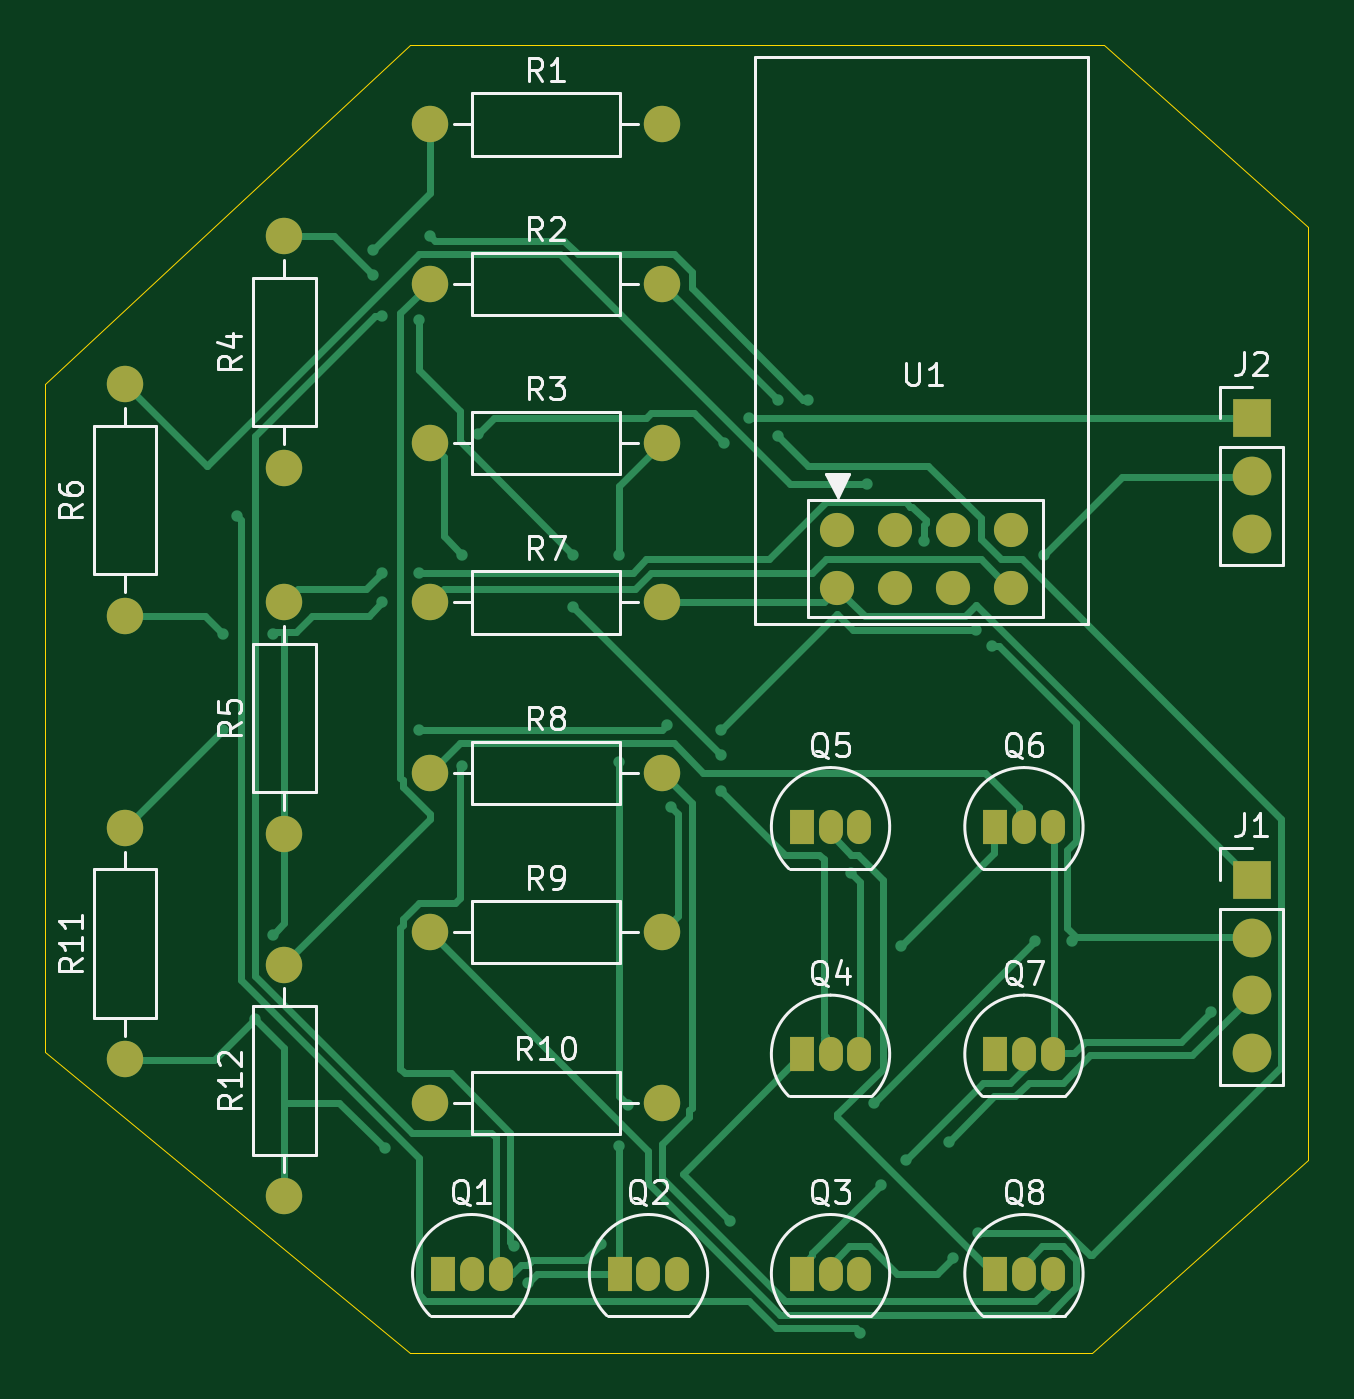
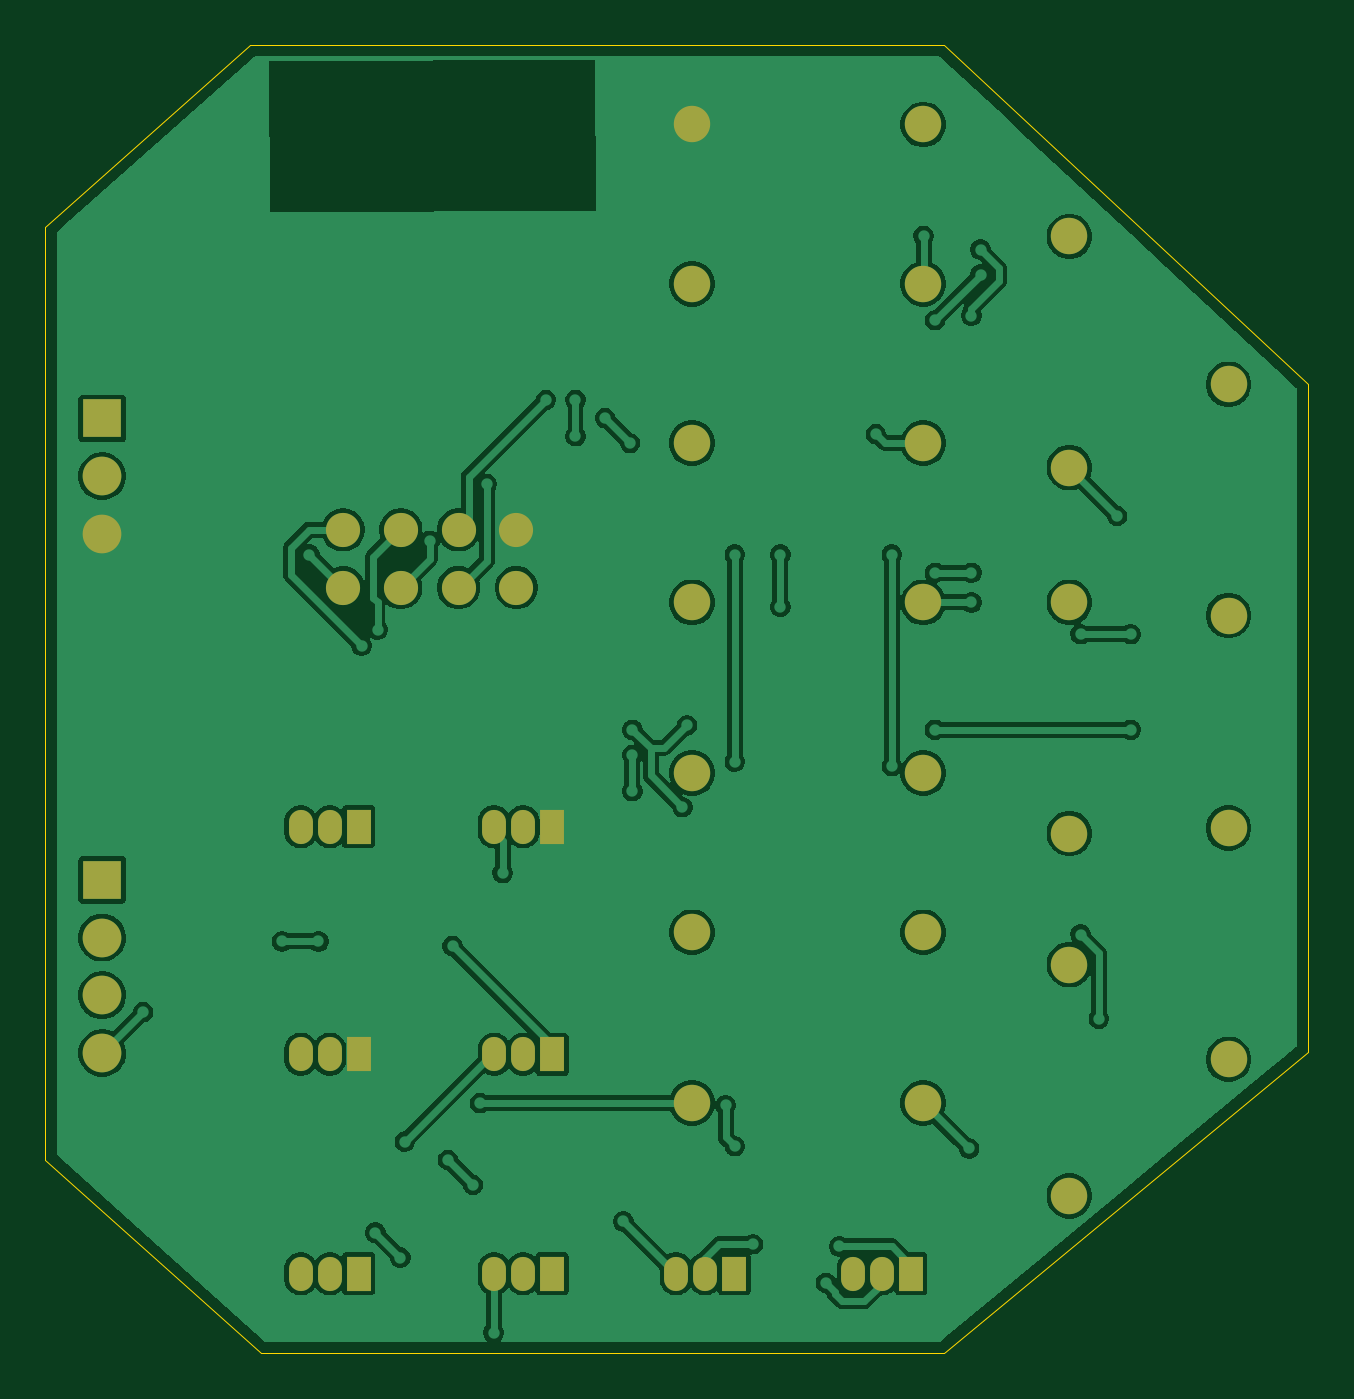
Circuit board: 9 layer files. Board 55.5 x 57.5 mm.
- bottom_copper: tilt-B_Cu.gbr (121545 bytes)
- bottom_mask: tilt-B_Mask.gbr (2738 bytes)
- paste: tilt-B_Paste.gbr (449 bytes)
- bottom_silk: tilt-B_Silkscreen.gbr (450 bytes)
- outline: tilt-Edge_Cuts.gbr (705 bytes)
- top_copper: tilt-F_Cu.gbr (18670 bytes)
- top_mask: tilt-F_Mask.gbr (2738 bytes)
- paste: tilt-F_Paste.gbr (449 bytes)
- top_silk: tilt-F_Silkscreen.gbr (37101 bytes)

=== bottom_copper: tilt-B_Cu.gbr (121545 bytes, source omitted) ===
=== bottom_mask: tilt-B_Mask.gbr ===
%TF.GenerationSoftware,KiCad,Pcbnew,10.0.4*%
%TF.CreationDate,2026-06-26T20:14:07+05:30*%
%TF.ProjectId,tilt,74696c74-2e6b-4696-9361-645f70636258,rev?*%
%TF.SameCoordinates,Original*%
%TF.FileFunction,Soldermask,Bot*%
%TF.FilePolarity,Negative*%
%FSLAX46Y46*%
G04 Gerber Fmt 4.6, Leading zero omitted, Abs format (unit mm)*
G04 Created by KiCad (PCBNEW 10.0.4) date 2026-06-26 20:14:07*
%MOMM*%
%LPD*%
G01*
G04 APERTURE LIST*
%ADD10C,1.600000*%
%ADD11R,1.050000X1.500000*%
%ADD12O,1.050000X1.500000*%
%ADD13R,1.700000X1.700000*%
%ADD14C,1.700000*%
%ADD15C,1.500000*%
G04 APERTURE END LIST*
D10*
%TO.C,R11*%
X102500000Y-92920000D03*
X102500000Y-103080000D03*
%TD*%
%TO.C,R4*%
X109500000Y-66920000D03*
X109500000Y-77080000D03*
%TD*%
D11*
%TO.C,Q8*%
X140730000Y-112500000D03*
D12*
X142000000Y-112500000D03*
X143270000Y-112500000D03*
%TD*%
D10*
%TO.C,R3*%
X115920000Y-76000000D03*
X126080000Y-76000000D03*
%TD*%
D11*
%TO.C,Q1*%
X116460000Y-112500000D03*
D12*
X117730000Y-112500000D03*
X119000000Y-112500000D03*
%TD*%
D10*
%TO.C,R12*%
X109500000Y-109080000D03*
X109500000Y-98920000D03*
%TD*%
D11*
%TO.C,Q2*%
X124230000Y-112500000D03*
D12*
X125500000Y-112500000D03*
X126770000Y-112500000D03*
%TD*%
D10*
%TO.C,R5*%
X109500000Y-93160000D03*
X109500000Y-83000000D03*
%TD*%
%TO.C,R10*%
X115920000Y-105000000D03*
X126080000Y-105000000D03*
%TD*%
D13*
%TO.C,J1*%
X152000000Y-95190000D03*
D14*
X152000000Y-97730000D03*
X152000000Y-100270000D03*
X152000000Y-102810000D03*
%TD*%
D11*
%TO.C,Q6*%
X140730000Y-92860000D03*
D12*
X142000000Y-92860000D03*
X143270000Y-92860000D03*
%TD*%
D10*
%TO.C,R6*%
X102500000Y-83580000D03*
X102500000Y-73420000D03*
%TD*%
%TO.C,R9*%
X115920000Y-97500000D03*
X126080000Y-97500000D03*
%TD*%
D13*
%TO.C,J2*%
X152000000Y-74920000D03*
D14*
X152000000Y-77460000D03*
X152000000Y-80000000D03*
%TD*%
D11*
%TO.C,Q5*%
X132230000Y-92860000D03*
D12*
X133500000Y-92860000D03*
X134770000Y-92860000D03*
%TD*%
D10*
%TO.C,R7*%
X115920000Y-83000000D03*
X126080000Y-83000000D03*
%TD*%
D15*
%TO.C,U1*%
X133800000Y-79810000D03*
X136340000Y-79810000D03*
X138880000Y-79810000D03*
X141420000Y-79810000D03*
X133800000Y-82350000D03*
X136340000Y-82350000D03*
X138880000Y-82350000D03*
X141420000Y-82350000D03*
%TD*%
D10*
%TO.C,R8*%
X115920000Y-90500000D03*
X126080000Y-90500000D03*
%TD*%
D11*
%TO.C,Q4*%
X132230000Y-102860000D03*
D12*
X133500000Y-102860000D03*
X134770000Y-102860000D03*
%TD*%
D11*
%TO.C,Q3*%
X132230000Y-112500000D03*
D12*
X133500000Y-112500000D03*
X134770000Y-112500000D03*
%TD*%
D10*
%TO.C,R1*%
X115920000Y-62000000D03*
X126080000Y-62000000D03*
%TD*%
D11*
%TO.C,Q7*%
X140730000Y-102860000D03*
D12*
X142000000Y-102860000D03*
X143270000Y-102860000D03*
%TD*%
D10*
%TO.C,R2*%
X115920000Y-69000000D03*
X126080000Y-69000000D03*
%TD*%
M02*

=== paste: tilt-B_Paste.gbr ===
%TF.GenerationSoftware,KiCad,Pcbnew,10.0.4*%
%TF.CreationDate,2026-06-26T20:14:06+05:30*%
%TF.ProjectId,tilt,74696c74-2e6b-4696-9361-645f70636258,rev?*%
%TF.SameCoordinates,Original*%
%TF.FileFunction,Paste,Bot*%
%TF.FilePolarity,Positive*%
%FSLAX46Y46*%
G04 Gerber Fmt 4.6, Leading zero omitted, Abs format (unit mm)*
G04 Created by KiCad (PCBNEW 10.0.4) date 2026-06-26 20:14:06*
%MOMM*%
%LPD*%
G01*
G04 APERTURE LIST*
G04 APERTURE END LIST*
M02*

=== bottom_silk: tilt-B_Silkscreen.gbr ===
%TF.GenerationSoftware,KiCad,Pcbnew,10.0.4*%
%TF.CreationDate,2026-06-26T20:14:07+05:30*%
%TF.ProjectId,tilt,74696c74-2e6b-4696-9361-645f70636258,rev?*%
%TF.SameCoordinates,Original*%
%TF.FileFunction,Legend,Bot*%
%TF.FilePolarity,Positive*%
%FSLAX46Y46*%
G04 Gerber Fmt 4.6, Leading zero omitted, Abs format (unit mm)*
G04 Created by KiCad (PCBNEW 10.0.4) date 2026-06-26 20:14:07*
%MOMM*%
%LPD*%
G01*
G04 APERTURE LIST*
G04 APERTURE END LIST*
M02*

=== outline: tilt-Edge_Cuts.gbr ===
%TF.GenerationSoftware,KiCad,Pcbnew,10.0.4*%
%TF.CreationDate,2026-06-26T20:14:07+05:30*%
%TF.ProjectId,tilt,74696c74-2e6b-4696-9361-645f70636258,rev?*%
%TF.SameCoordinates,Original*%
%TF.FileFunction,Profile,NP*%
%FSLAX46Y46*%
G04 Gerber Fmt 4.6, Leading zero omitted, Abs format (unit mm)*
G04 Created by KiCad (PCBNEW 10.0.4) date 2026-06-26 20:14:07*
%MOMM*%
%LPD*%
G01*
G04 APERTURE LIST*
%TA.AperFunction,Profile*%
%ADD10C,0.050000*%
%TD*%
G04 APERTURE END LIST*
D10*
X99000000Y-73396552D02*
X115000000Y-58500000D01*
X145500000Y-58500000D01*
X154500000Y-66500000D01*
X154500000Y-107500000D01*
X145000000Y-116000000D01*
X115000000Y-116000000D01*
X99000000Y-102758621D01*
X99000000Y-73396552D01*
M02*

=== top_copper: tilt-F_Cu.gbr (18670 bytes, source omitted) ===
=== top_mask: tilt-F_Mask.gbr ===
%TF.GenerationSoftware,KiCad,Pcbnew,10.0.4*%
%TF.CreationDate,2026-06-26T20:14:07+05:30*%
%TF.ProjectId,tilt,74696c74-2e6b-4696-9361-645f70636258,rev?*%
%TF.SameCoordinates,Original*%
%TF.FileFunction,Soldermask,Top*%
%TF.FilePolarity,Negative*%
%FSLAX46Y46*%
G04 Gerber Fmt 4.6, Leading zero omitted, Abs format (unit mm)*
G04 Created by KiCad (PCBNEW 10.0.4) date 2026-06-26 20:14:07*
%MOMM*%
%LPD*%
G01*
G04 APERTURE LIST*
%ADD10C,1.600000*%
%ADD11R,1.050000X1.500000*%
%ADD12O,1.050000X1.500000*%
%ADD13R,1.700000X1.700000*%
%ADD14C,1.700000*%
%ADD15C,1.500000*%
G04 APERTURE END LIST*
D10*
%TO.C,R11*%
X102500000Y-92920000D03*
X102500000Y-103080000D03*
%TD*%
%TO.C,R4*%
X109500000Y-66920000D03*
X109500000Y-77080000D03*
%TD*%
D11*
%TO.C,Q8*%
X140730000Y-112500000D03*
D12*
X142000000Y-112500000D03*
X143270000Y-112500000D03*
%TD*%
D10*
%TO.C,R3*%
X115920000Y-76000000D03*
X126080000Y-76000000D03*
%TD*%
D11*
%TO.C,Q1*%
X116460000Y-112500000D03*
D12*
X117730000Y-112500000D03*
X119000000Y-112500000D03*
%TD*%
D10*
%TO.C,R12*%
X109500000Y-109080000D03*
X109500000Y-98920000D03*
%TD*%
D11*
%TO.C,Q2*%
X124230000Y-112500000D03*
D12*
X125500000Y-112500000D03*
X126770000Y-112500000D03*
%TD*%
D10*
%TO.C,R5*%
X109500000Y-93160000D03*
X109500000Y-83000000D03*
%TD*%
%TO.C,R10*%
X115920000Y-105000000D03*
X126080000Y-105000000D03*
%TD*%
D13*
%TO.C,J1*%
X152000000Y-95190000D03*
D14*
X152000000Y-97730000D03*
X152000000Y-100270000D03*
X152000000Y-102810000D03*
%TD*%
D11*
%TO.C,Q6*%
X140730000Y-92860000D03*
D12*
X142000000Y-92860000D03*
X143270000Y-92860000D03*
%TD*%
D10*
%TO.C,R6*%
X102500000Y-83580000D03*
X102500000Y-73420000D03*
%TD*%
%TO.C,R9*%
X115920000Y-97500000D03*
X126080000Y-97500000D03*
%TD*%
D13*
%TO.C,J2*%
X152000000Y-74920000D03*
D14*
X152000000Y-77460000D03*
X152000000Y-80000000D03*
%TD*%
D11*
%TO.C,Q5*%
X132230000Y-92860000D03*
D12*
X133500000Y-92860000D03*
X134770000Y-92860000D03*
%TD*%
D10*
%TO.C,R7*%
X115920000Y-83000000D03*
X126080000Y-83000000D03*
%TD*%
D15*
%TO.C,U1*%
X133800000Y-79810000D03*
X136340000Y-79810000D03*
X138880000Y-79810000D03*
X141420000Y-79810000D03*
X133800000Y-82350000D03*
X136340000Y-82350000D03*
X138880000Y-82350000D03*
X141420000Y-82350000D03*
%TD*%
D10*
%TO.C,R8*%
X115920000Y-90500000D03*
X126080000Y-90500000D03*
%TD*%
D11*
%TO.C,Q4*%
X132230000Y-102860000D03*
D12*
X133500000Y-102860000D03*
X134770000Y-102860000D03*
%TD*%
D11*
%TO.C,Q3*%
X132230000Y-112500000D03*
D12*
X133500000Y-112500000D03*
X134770000Y-112500000D03*
%TD*%
D10*
%TO.C,R1*%
X115920000Y-62000000D03*
X126080000Y-62000000D03*
%TD*%
D11*
%TO.C,Q7*%
X140730000Y-102860000D03*
D12*
X142000000Y-102860000D03*
X143270000Y-102860000D03*
%TD*%
D10*
%TO.C,R2*%
X115920000Y-69000000D03*
X126080000Y-69000000D03*
%TD*%
M02*

=== paste: tilt-F_Paste.gbr ===
%TF.GenerationSoftware,KiCad,Pcbnew,10.0.4*%
%TF.CreationDate,2026-06-26T20:14:06+05:30*%
%TF.ProjectId,tilt,74696c74-2e6b-4696-9361-645f70636258,rev?*%
%TF.SameCoordinates,Original*%
%TF.FileFunction,Paste,Top*%
%TF.FilePolarity,Positive*%
%FSLAX46Y46*%
G04 Gerber Fmt 4.6, Leading zero omitted, Abs format (unit mm)*
G04 Created by KiCad (PCBNEW 10.0.4) date 2026-06-26 20:14:06*
%MOMM*%
%LPD*%
G01*
G04 APERTURE LIST*
G04 APERTURE END LIST*
M02*

=== top_silk: tilt-F_Silkscreen.gbr (37101 bytes, source omitted) ===
